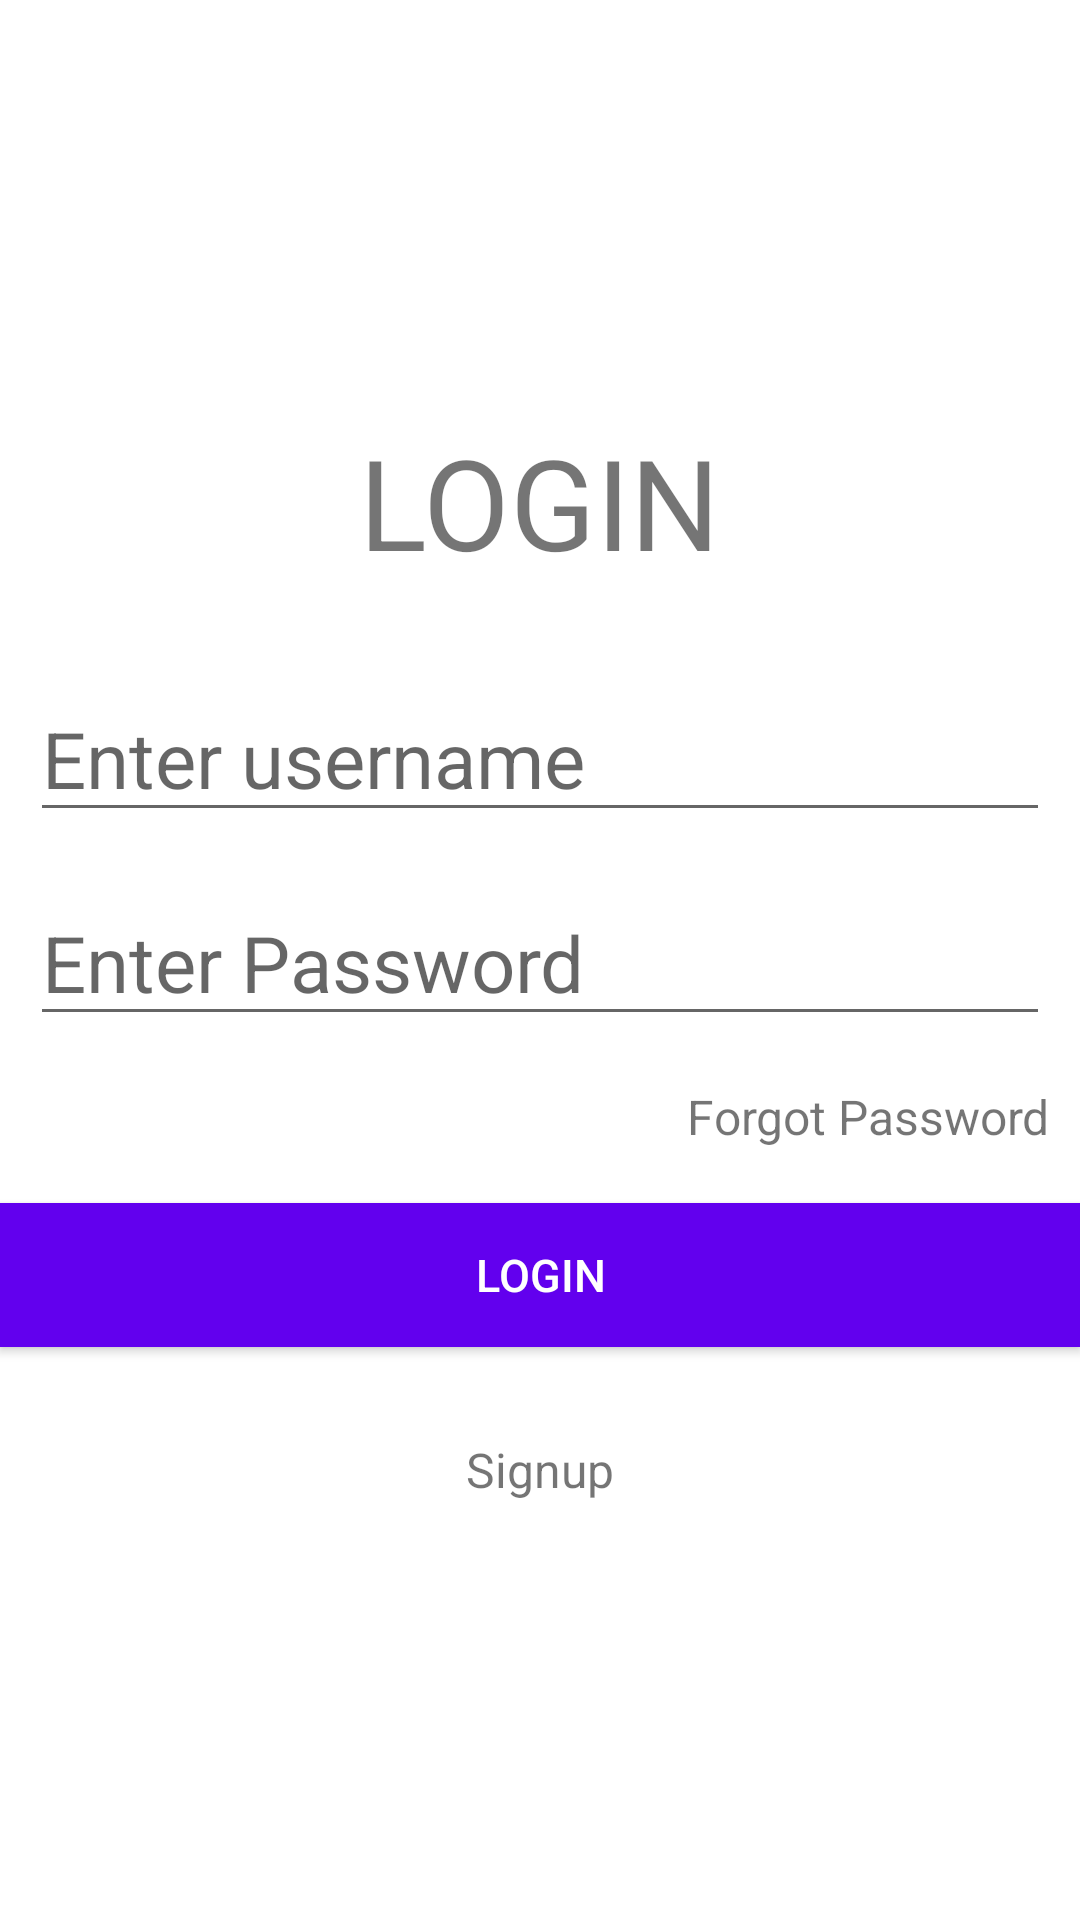

Write the Android layout XML for this screen, with the resource values it uses.
<!-- AndroidManifest.xml: application theme Theme.Login_Application -->
<!-- res/layout/activity_main.xml -->
<?xml version="1.0" encoding="utf-8"?>
<ScrollView xmlns:android="http://schemas.android.com/apk/res/android"
    xmlns:app="http://schemas.android.com/apk/res-auto"
    xmlns:tools="http://schemas.android.com/tools"
    android:layout_width="match_parent"
    android:layout_height="wrap_content"
    android:layout_gravity="center"
    tools:context=".MainActivity">
<LinearLayout
android:layout_width="match_parent"
    android:layout_height="wrap_content"
    android:layout_gravity="center"
    android:orientation="vertical">

    <TextView
        android:layout_width="wrap_content"
        android:layout_height="wrap_content"
        android:id="@+id/tvLogin"
        android:text="@string/login"
        android:layout_gravity="center"
        android:textSize="42sp">

    </TextView>

    <EditText
        android:layout_width="match_parent"
        android:layout_height="wrap_content"
        android:id="@+id/etUsername"
        android:hint="@string/enteremail"
        android:layout_marginHorizontal="10dp"
        android:layout_marginTop="30dp"
        android:textSize="26sp"
        android:digits="qwertyuiopasdfghjklzxcvbnmQWERTYUIOPASDFGHJKLZXCVBNM ">
    </EditText>

    <EditText
        android:layout_width="match_parent"
        android:layout_height="wrap_content"
        android:id="@+id/etPassword"
        android:hint="@string/enterpassword"
        android:layout_marginHorizontal="10dp"
        android:layout_marginTop="16dp"
        android:textSize="26sp">

    </EditText>

    <TextView
        android:layout_width="wrap_content"
        android:layout_height="wrap_content"
        android:id="@+id/tvForgotPassword"
        android:text="@string/forgotpassword"
        android:layout_gravity="end"
        android:textSize="16sp"
        android:layout_marginTop="16dp"
        android:layout_marginEnd="10dp">

    </TextView>

    <Button
        android:layout_width="match_parent"
        android:layout_height="wrap_content"
        android:id="@+id/btnLogin"
        android:background="@color/purple_500"
        android:layout_marginTop="18dp"
        android:text="@string/login"
        android:textColor="@color/white"
        android:textSize="15sp">

    </Button>
    <TextView
        android:layout_width="wrap_content"
        android:layout_height="wrap_content"
        android:layout_gravity="center"
        android:id="@+id/tvsignup"
        android:text="@string/signup"
        android:textSize="16sp"
        android:layout_marginTop="30dp">

    </TextView>
</LinearLayout>
</ScrollView>
<!-- resources referenced by this layout -->
<resources>
  <string name="enteremail">Enter username</string>
  <string name="enterpassword">Enter Password</string>
  <string name="forgotpassword">Forgot Password</string>
  <string name="login">LOGIN</string>
  <string name="signup">Signup</string>
  <style name="Theme.Login_Application" parent="Theme.MaterialComponents.DayNight.DarkActionBar">
          
          <item name="colorPrimary">@color/purple_500</item>
          <item name="colorPrimaryVariant">@color/purple_700</item>
          <item name="colorOnPrimary">@color/white</item>
          
          <item name="colorSecondary">@color/teal_200</item>
          <item name="colorSecondaryVariant">@color/teal_700</item>
          <item name="colorOnSecondary">@color/black</item>
          
          <item name="android:statusBarColor" tools:targetApi="l">?attr/colorPrimaryVariant</item>
          
      </style>
  <!-- not gathered from this repository: default colours our renderer supplied (Android Studio template values) -->
  <color name="purple_500">#FF6200EE</color>
  <color name="purple_700">#FF3700B3</color>
  <color name="teal_200">#FF03DAC5</color>
  <color name="teal_700">#FF018786</color>
  <color name="black">#FF000000</color>
  <color name="white">#FFFFFFFF</color>
</resources>
